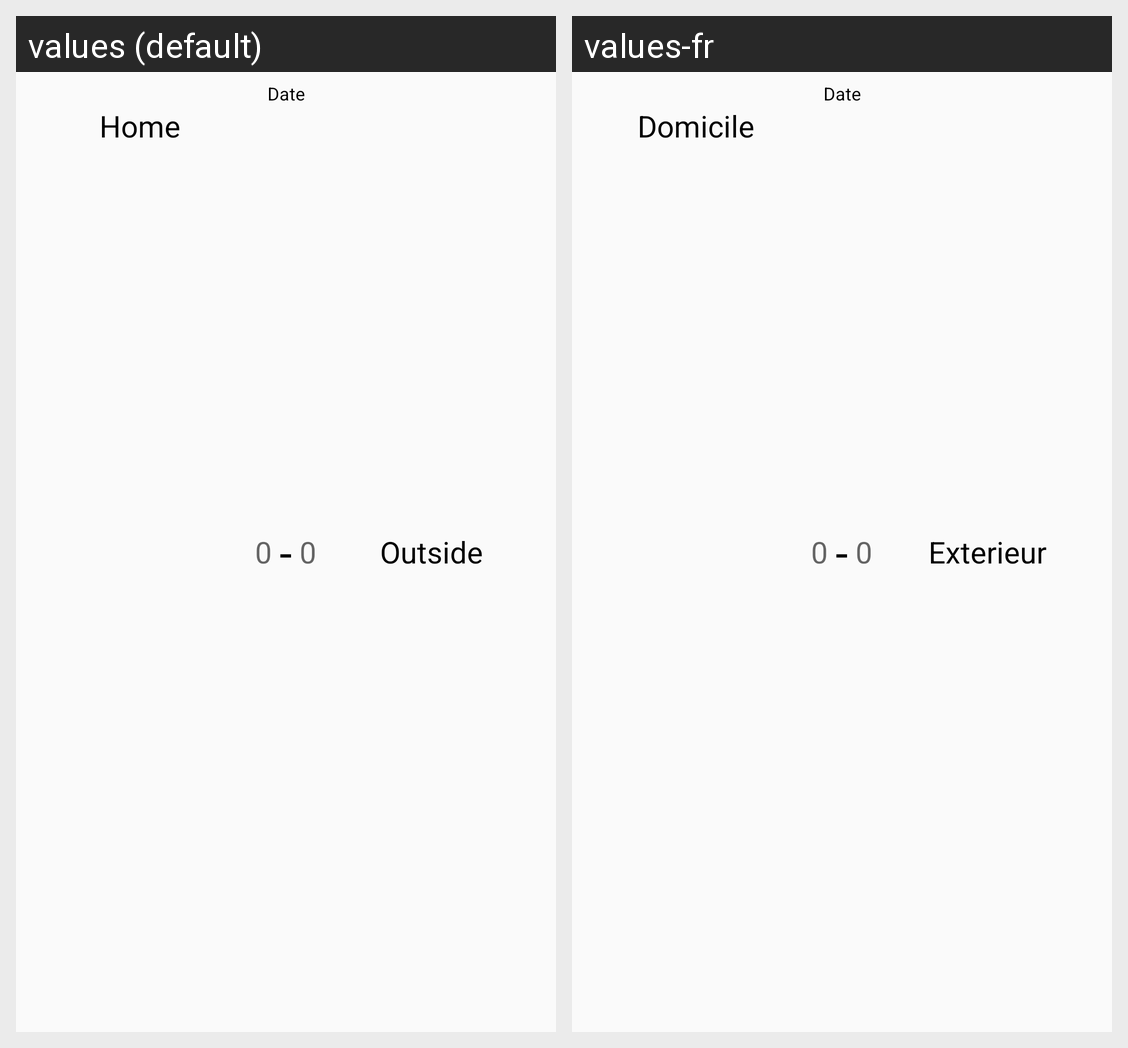

This grid shows one Android layout under two languages. Give, for every string resource on the screen, its name, the default text and each shown locale's text.
Android screen res/layout/prono_adapter.xml rendered under 2 locales, left to right: values (default), values-fr. Device: Nexus 5 (rendered at 1080×1920; each locale shown at half size, 540×960, under a caption strip naming it); theme MyTheme.
Strings drawn on this screen, with the default value and each locale's value (text and hints the layout hard-codes, and strings that could not be matched under every locale, appear in the picture but are not listed):

Date
  values: Date
  values-fr: Date

Home
  values: Home
  values-fr: Domicile

Outside
  values: Outside
  values-fr: Exterieur
